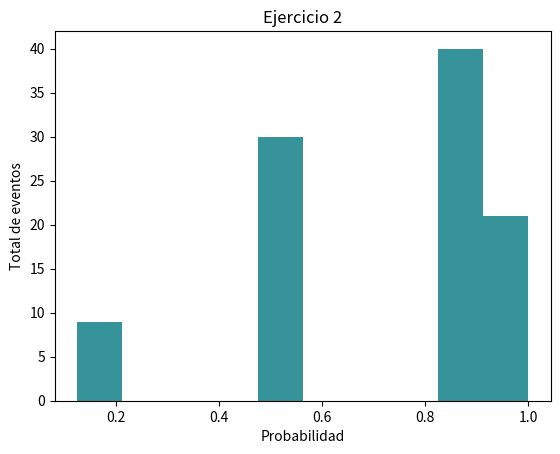

Write the Python code that produced this figure.
import matplotlib.pyplot as plt
import random

# VARIABLE ALEATORIA: NUMERO DE CARAS AL TIRAR 3 MONEDAS DE UNA MONEDA JUSTA
probability_distribution = {
  0: 1/8,
  1: 4/8,
  2: 7/8,
  3: 1,
}

def generate_values(n, pmf):
  # Se genera un arreglo vacio para meter los valores generados
  values = []
  for _ in range(n):
    # Se genera un numero aleatorio entre 0 y 1
    u_random = random.uniform(0, 1)
    print('===============================================')
    # Se revisa a que probabilidad corresponde
    for i in pmf:
      print('VALUE: ', pmf[i], 'RANDOM: ', u_random)
      if (u_random <= pmf[i]):
        # Se agrega el valor correpondiente al arreglo de valores
        values.append(pmf[i])
        break
  print(values)
  
  # Grafica
  plt.title('Ejercicio 2')
  plt.xlabel('Probabilidad')
  plt.ylabel('Total de eventos')
  plt.hist(values, color='#369399')
  plt.show()


generate_values(100, probability_distribution)

